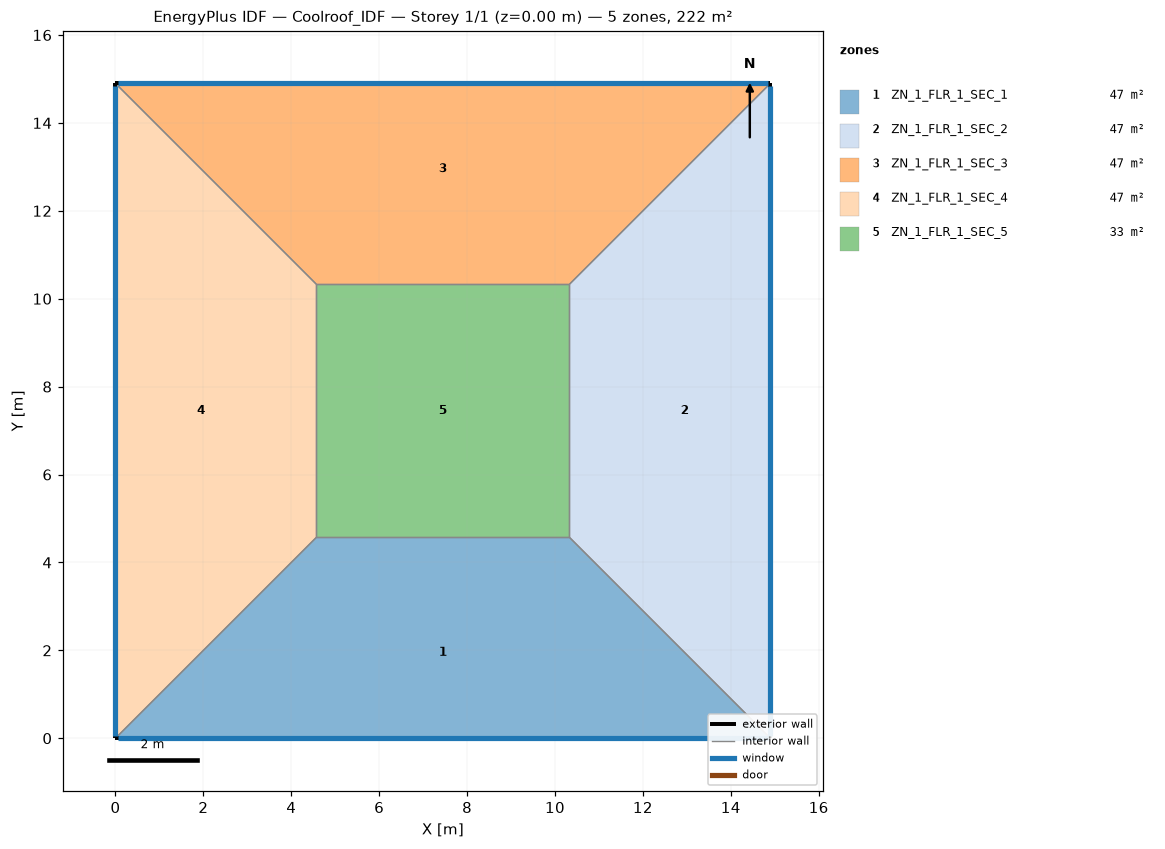
=== STOREY PLAN SPEC (per zone: floor XY polygon, exterior-wall plan segments, windows/doors) ===
zone 1: ZN_1_FLR_1_SEC_1  (47.2 m²)
  floor: (4.57, 4.57) (10.33, 4.57) (14.90, 0.00) (0.00, 0.00)
  exterior wall: (0.00, 0.00) – (14.90, 0.00)  [14.9 m]
    window: (0.05, 0.00) – (14.85, 0.00)  [15.6 m²]
  interior walls: 3
zone 2: ZN_1_FLR_1_SEC_2  (47.2 m²)
  floor: (10.33, 4.57) (10.33, 10.33) (14.90, 14.90) (14.90, 0.00)
  exterior wall: (14.90, 0.00) – (14.90, 14.90)  [14.9 m]
    window: (14.90, 0.05) – (14.90, 14.85)  [15.6 m²]
  interior walls: 3
zone 3: ZN_1_FLR_1_SEC_3  (47.2 m²)
  floor: (0.00, 14.90) (14.90, 14.90) (10.33, 10.33) (4.57, 10.33)
  exterior wall: (14.90, 14.90) – (0.00, 14.90)  [14.9 m]
    window: (14.85, 14.90) – (0.05, 14.90)  [15.6 m²]
  interior walls: 3
zone 4: ZN_1_FLR_1_SEC_4  (47.2 m²)
  floor: (0.00, 14.90) (4.57, 10.33) (4.57, 4.57) (0.00, 0.00)
  exterior wall: (0.00, 14.90) – (0.00, 0.00)  [14.9 m]
    window: (0.00, 14.85) – (0.00, 0.05)  [15.6 m²]
  interior walls: 3
zone 5: ZN_1_FLR_1_SEC_5  (33.2 m²)
  floor: (4.57, 10.33) (10.33, 10.33) (10.33, 4.57) (4.57, 4.57)
  interior walls: 4

=== DERIVED (storey summary) ===
Building: Coolroof_IDF
Storey: 1 of 1  (floor level z = 0.00 m)
Storey gross floor area: 222.0 m²
Zones on this storey: 5
  - ZN_1_FLR_1_SEC_1: floor 47.2 m²; exterior wall 14.9 m (52.1 m²); 1 window(s) 15.6 m²; WWR 30.0%
  - ZN_1_FLR_1_SEC_2: floor 47.2 m²; exterior wall 14.9 m (52.1 m²); 1 window(s) 15.6 m²; WWR 30.0%
  - ZN_1_FLR_1_SEC_3: floor 47.2 m²; exterior wall 14.9 m (52.1 m²); 1 window(s) 15.6 m²; WWR 30.0%
  - ZN_1_FLR_1_SEC_4: floor 47.2 m²; exterior wall 14.9 m (52.1 m²); 1 window(s) 15.6 m²; WWR 30.0%
  - ZN_1_FLR_1_SEC_5: floor 33.2 m²
Zone adjacency (shared interzone walls):
  - ZN_1_FLR_1_SEC_1 ↔ ZN_1_FLR_1_SEC_2
  - ZN_1_FLR_1_SEC_1 ↔ ZN_1_FLR_1_SEC_4
  - ZN_1_FLR_1_SEC_1 ↔ ZN_1_FLR_1_SEC_5
  - ZN_1_FLR_1_SEC_2 ↔ ZN_1_FLR_1_SEC_3
  - ZN_1_FLR_1_SEC_2 ↔ ZN_1_FLR_1_SEC_5
  - ZN_1_FLR_1_SEC_3 ↔ ZN_1_FLR_1_SEC_4
  - ZN_1_FLR_1_SEC_3 ↔ ZN_1_FLR_1_SEC_5
  - ZN_1_FLR_1_SEC_4 ↔ ZN_1_FLR_1_SEC_5